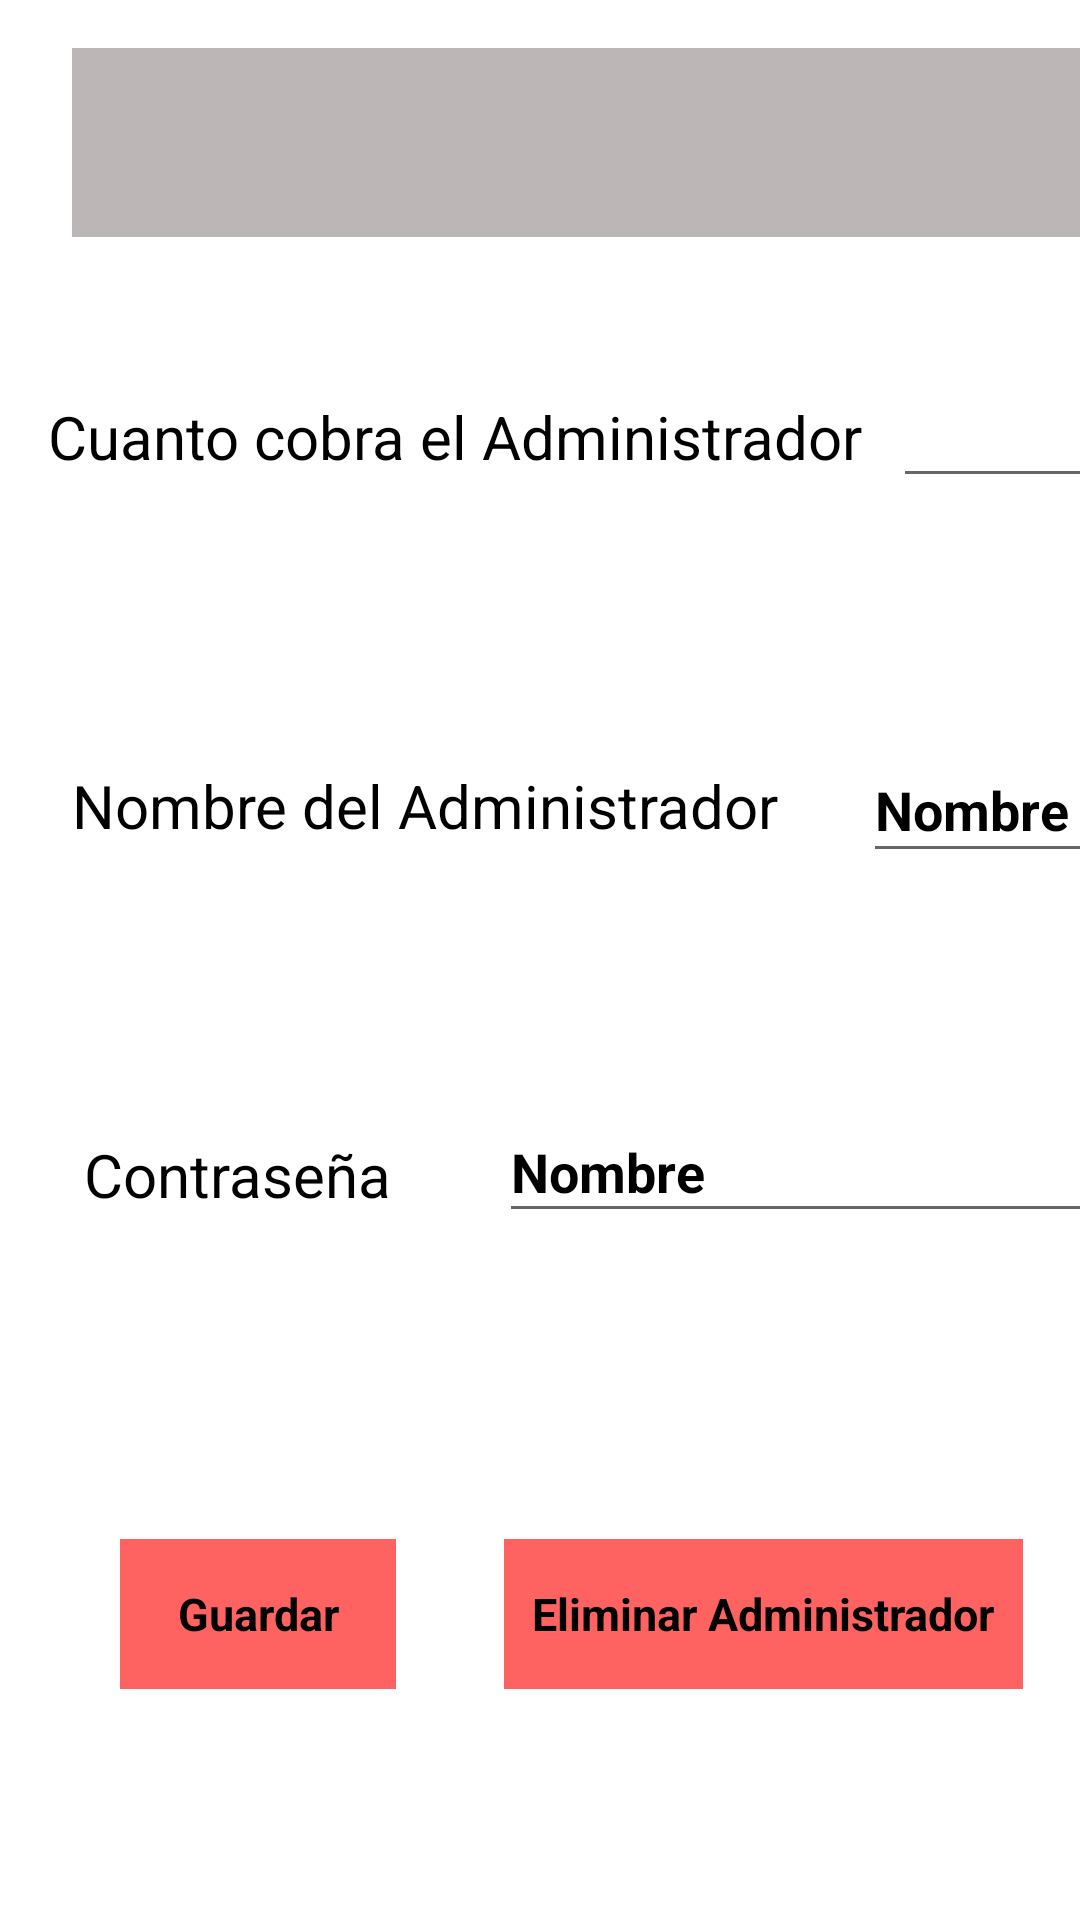

Here is an Android app screen rendered from its layout file. Give the layout XML and the strings, colors and styles it references.
<!-- AndroidManifest.xml: application theme AppTheme -->
<!-- res/layout/fragment_activity__administardor.xml -->
<?xml version="1.0" encoding="utf-8"?>
<FrameLayout xmlns:android="http://schemas.android.com/apk/res/android"
    xmlns:app="http://schemas.android.com/apk/res-auto"
    xmlns:tools="http://schemas.android.com/tools"
    android:layout_width="match_parent"
    android:layout_height="match_parent"
    tools:context="com.example.ropaapp.Fragment_Administrador">

    <androidx.constraintlayout.widget.ConstraintLayout
        android:layout_width="match_parent"
        android:layout_height="match_parent">

        <TextView
            android:id="@+id/texto_cobro3"
            android:layout_width="wrap_content"
            android:layout_height="wrap_content"
            android:layout_marginStart="28dp"
            android:layout_marginTop="96dp"
            android:text="@string/loginContraseña"
            android:textColor="#000000"
            android:textSize="20sp"
            app:layout_constraintStart_toStartOf="parent"
            app:layout_constraintTop_toBottomOf="@+id/texto_cobro2" />

        <EditText
            android:id="@+id/ETcontraseñaAdmin"
            android:layout_width="207dp"
            android:layout_height="44dp"
            android:layout_marginStart="36dp"
            android:layout_marginTop="76dp"
            android:ems="10"
            android:inputType="textPersonName"
            android:hint="@string/name"
            app:layout_constraintStart_toEndOf="@+id/texto_cobro3"
            app:layout_constraintTop_toBottomOf="@+id/ETnombreAdmin" />

        <Spinner
            android:id="@+id/spinner"
            android:layout_width="362dp"
            android:layout_height="63dp"
            android:layout_marginStart="24dp"
            android:layout_marginTop="16dp"
            android:background="@color/Spinner"
            android:popupBackground="@color/Spinner"
            app:layout_constraintStart_toStartOf="parent"
            app:layout_constraintTop_toTopOf="parent" />

        <TextView
            android:id="@+id/Texto_cobro"
            android:layout_width="wrap_content"
            android:layout_height="wrap_content"
            android:layout_marginStart="16dp"
            android:layout_marginTop="53dp"
            android:text="@string/cobroAdmin"
            android:textColor="#000000"
            android:textSize="20sp"
            app:layout_constraintStart_toStartOf="parent"
            app:layout_constraintTop_toBottomOf="@+id/spinner" />

        <TextView
            android:id="@+id/texto_cobro2"
            android:layout_width="wrap_content"
            android:layout_height="wrap_content"
            android:layout_marginStart="24dp"
            android:layout_marginTop="96dp"
            android:text="@string/nameAdmin"
            android:textColor="#000000"
            android:textSize="20sp"
            app:layout_constraintStart_toStartOf="parent"
            app:layout_constraintTop_toBottomOf="@+id/Texto_cobro" />

        <EditText
            android:id="@+id/ETnombreAdmin"
            android:layout_width="95dp"
            android:layout_height="45dp"
            android:layout_marginStart="28dp"
            android:layout_marginTop="80dp"
            android:ems="10"
            android:inputType="textPersonName"
            android:hint="@string/name"
            app:layout_constraintStart_toEndOf="@+id/texto_cobro2"
            app:layout_constraintTop_toBottomOf="@+id/ETsalarioAdmin" />

        <EditText
            android:id="@+id/ETsalarioAdmin"
            android:layout_width="70dp"
            android:layout_height="43dp"
            android:layout_marginStart="10dp"
            android:layout_marginTop="44dp"
            android:ems="10"
            android:inputType="number"
            app:layout_constraintStart_toEndOf="@+id/Texto_cobro"
            app:layout_constraintTop_toBottomOf="@+id/spinner" />

        <TextView
            android:id="@+id/texto_cobro"
            android:layout_width="wrap_content"
            android:layout_height="wrap_content"
            android:layout_marginStart="11dp"
            android:layout_marginTop="60dp"
            android:text="@string/euro"
            android:textColor="#000000"
            android:textSize="20sp"
            app:layout_constraintStart_toEndOf="@+id/ETsalarioAdmin"
            app:layout_constraintTop_toBottomOf="@+id/spinner" />

        <Button
            android:id="@+id/botonGuardarAdmin"
            android:layout_width="92dp"
            android:layout_height="50dp"
            android:layout_marginStart="40dp"
            android:layout_marginTop="108dp"
            android:text="@string/save"
            app:layout_constraintStart_toStartOf="parent"
            app:layout_constraintTop_toBottomOf="@+id/texto_cobro3" />

        <Button
            android:id="@+id/botonEliminaradmin"
            android:layout_width="173dp"
            android:layout_height="50dp"
            android:layout_marginStart="36dp"
            android:layout_marginTop="102dp"
            android:text="@string/deleteAdmin"
            app:layout_constraintStart_toEndOf="@+id/botonGuardarAdmin"
            app:layout_constraintTop_toBottomOf="@+id/ETcontraseñaAdmin" />

    </androidx.constraintlayout.widget.ConstraintLayout>
</FrameLayout>
<!-- resources referenced by this layout -->
<resources>
  <color name="Spinner">#BCB6B6</color>
  <string name="cobroAdmin">Cuanto cobra el Administrador</string>
  <string name="deleteAdmin">Eliminar Administrador</string>
  <string name="euro">€</string>
  <string name="name">Nombre</string>
  <string name="nameAdmin">Nombre del Administrador</string>
  <string name="save">Guardar</string>
  <style name="AppTheme" parent="Theme.AppCompat.Light.DarkActionBar">
          <item name="colorPrimary">@color/colorPrimary</item>
          <item name="colorPrimaryDark">@color/colorPrimaryDark</item>
          <item name="colorAccent">@color/colorAccent</item>
          <item name="android:windowBackground">@color/ColordeFondo</item>
          <item name="android:textColor">@color/colorTexto</item>
          <item name="buttonStyle">@style/ButtonStyle</item>
          <item name="editTextStyle">@style/MyEditTextStyle</item>
      </style>
  <color name="colorPrimary">#FF6361</color>
  <color name="colorPrimaryDark">#FF6361</color>
  <color name="colorAccent">#FF6361</color>
  <color name="ColordeFondo">#FFFFFF</color>
  <color name="colorTexto">#000000</color>
  <style name="ButtonStyle" parent="@android:style/Widget.Button">
          <item name="android:background">@color/colorPrimary</item>
          <item name="android:textColor">@color/colorTexto</item>
          <item name="android:layout_width">wrap_content</item>
          <item name="android:layout_height">wrap_content</item>
          <item name="android:padding">5dp</item>
          <item name="android:textSize">15sp</item>
          <item name="android:textStyle">bold</item>
      </style>
  <style name="MyEditTextStyle" parent="android:style/Widget.EditText">
          <item name="android:textColor">@color/colorTexto</item>
          <item name="android:textColorHint">@color/colorTexto</item>
          <item name="android:textStyle">bold</item>
      </style>
</resources>
